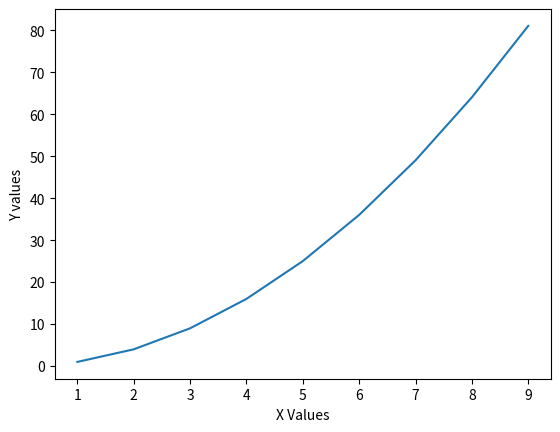

The script that saved this image:
import matplotlib.pyplot as plt
plt.plot([1,2,3,4,5,6,7,8,9],[1,4,9,16,25,36,49,64,81])
plt.ylabel('Y values')
plt.xlabel('X Values')
plt.show()
